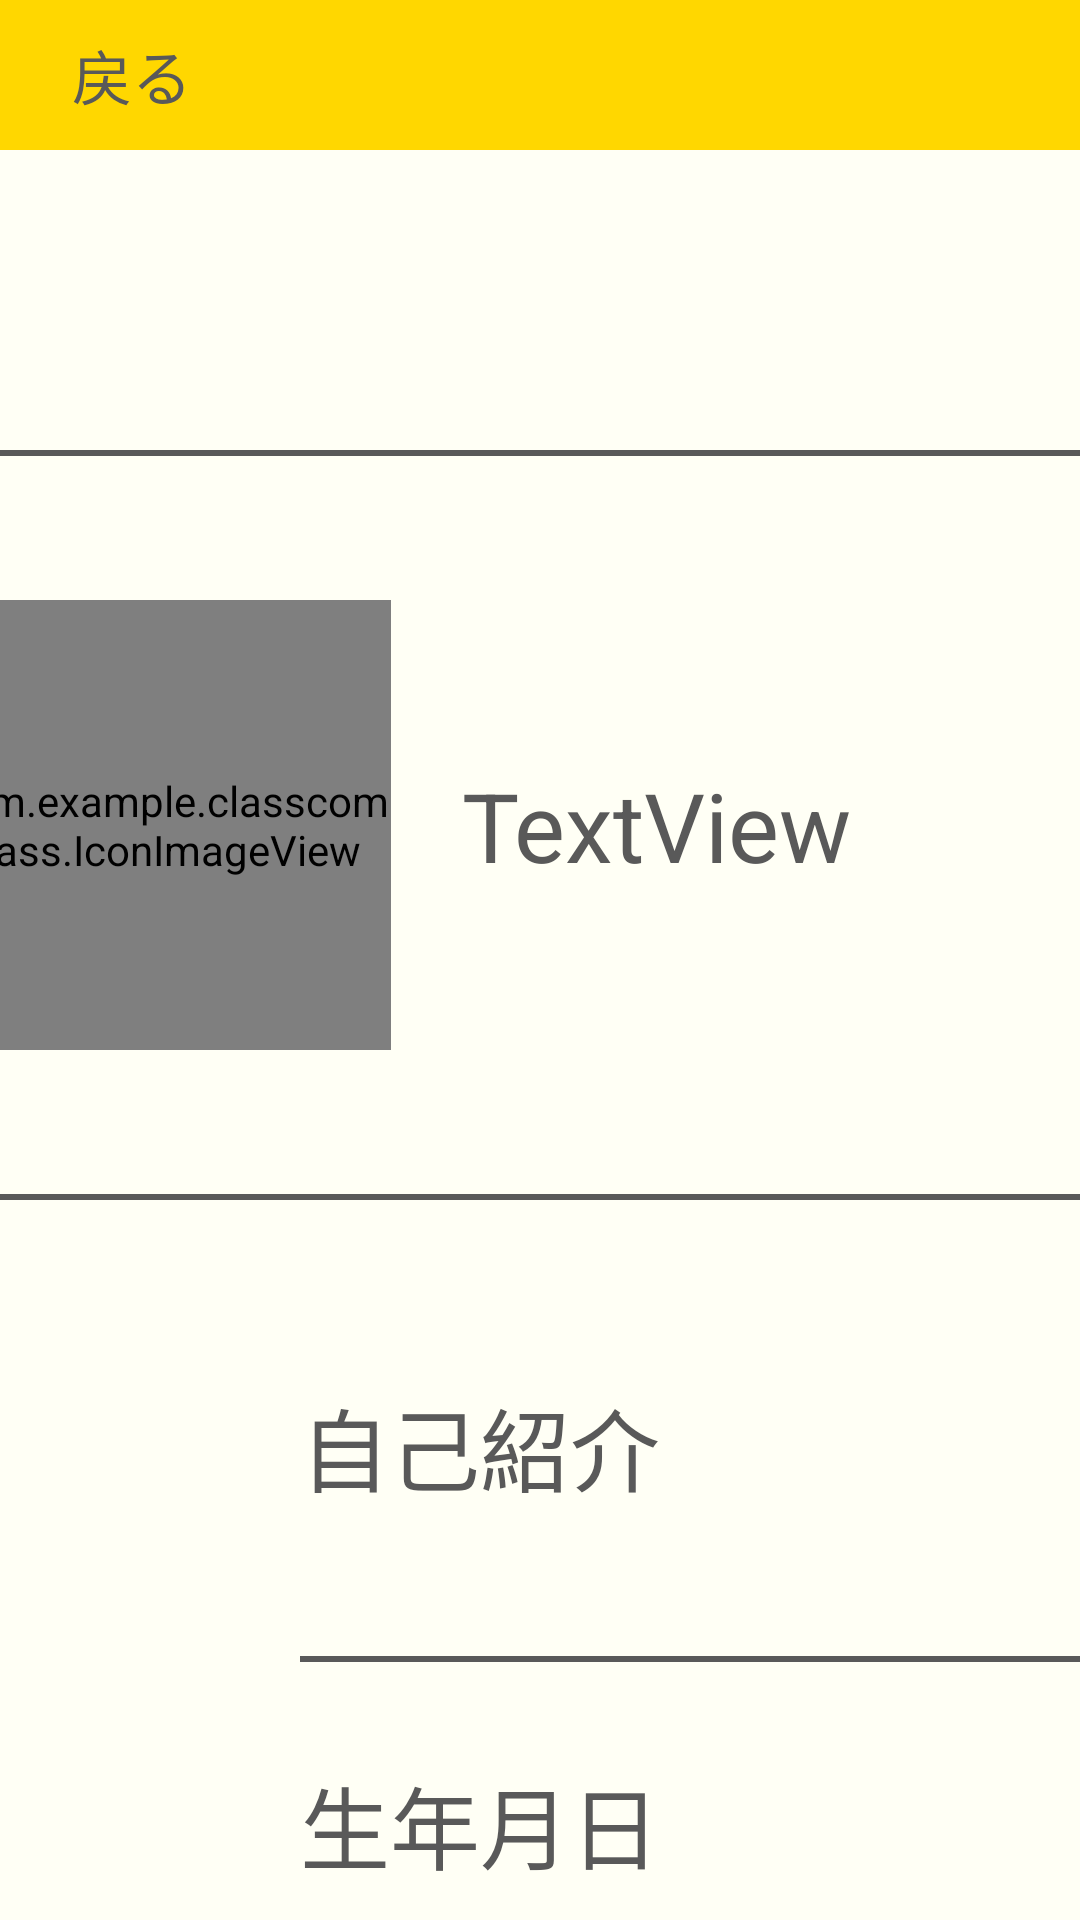

Android layout source for this screen:
<!-- AndroidManifest.xml: application theme Theme.ClassCompass -->
<!-- res/layout/teacher_info_regi_setting.xml -->
<?xml version="1.0" encoding="utf-8"?>
<androidx.constraintlayout.widget.ConstraintLayout xmlns:android="http://schemas.android.com/apk/res/android"
    xmlns:app="http://schemas.android.com/apk/res-auto"
    xmlns:tools="http://schemas.android.com/tools"
    android:layout_width="match_parent"
    android:layout_height="match_parent"
    android:id="@+id/main"
    android:background="@color/background">

    <View
        android:id="@+id/teacher_info_regi_setting_view"
        android:layout_width="match_parent"
        android:layout_height="50dp"
        android:background="@color/yellow"
        app:layout_constraintEnd_toEndOf="parent"
        app:layout_constraintStart_toStartOf="parent"
        app:layout_constraintTop_toTopOf="parent" />

    <TextView
        android:id="@+id/teacher_info_regi_setting_backTxt"
        android:layout_width="wrap_content"
        android:layout_height="wrap_content"
        android:layout_marginStart="24dp"
        android:text="戻る"
        android:textSize="20dp"
        android:textColor="@color/black"
        app:layout_constraintBottom_toBottomOf="@+id/teacher_info_regi_setting_view"
        app:layout_constraintStart_toStartOf="@+id/teacher_info_regi_setting_view"
        app:layout_constraintTop_toTopOf="@+id/teacher_info_regi_setting_view" />

    <View
        android:id="@+id/teacher_info_regi_setting_nameView"
        android:layout_width="600dp"
        android:layout_height="250dp"
        android:layout_marginTop="100dp"
        android:background="@drawable/teacher_info_regi_setting_bg"
        app:layout_constraintEnd_toEndOf="parent"
        app:layout_constraintStart_toStartOf="parent"
        app:layout_constraintTop_toBottomOf="@+id/teacher_info_regi_setting_view" />

    <com.example.classcompass.IconImageView
        android:id="@+id/teacher_info_regi_setting_icon"
        android:layout_width="150dp"
        android:layout_height="150dp"
        android:layout_marginStart="100dp"
        app:layout_constraintBottom_toBottomOf="@+id/teacher_info_regi_setting_nameView"
        app:layout_constraintStart_toStartOf="@+id/teacher_info_regi_setting_nameView"
        app:layout_constraintTop_toTopOf="@+id/teacher_info_regi_setting_nameView"
        app:srcCompat="@drawable/default_icon" />

    <TextView
        android:id="@+id/teacher_info_regi_setting_nameTxt"
        android:layout_width="wrap_content"
        android:layout_height="wrap_content"
        android:layout_marginStart="24dp"
        android:text="TextView"
        android:textColor="@color/black"
        android:textSize="32dp"
        app:layout_constraintBottom_toBottomOf="@+id/teacher_info_regi_setting_icon"
        app:layout_constraintStart_toEndOf="@+id/teacher_info_regi_setting_icon"
        app:layout_constraintTop_toTopOf="@+id/teacher_info_regi_setting_icon" />

    <TextView
        android:id="@+id/teacher_info_regi_setting_selfIntro"
        android:layout_width="wrap_content"
        android:layout_height="wrap_content"
        android:layout_marginStart="100dp"
        android:layout_marginTop="60dp"
        android:text="自己紹介"
        android:textColor="@color/black"
        android:textSize="30dp"
        app:layout_constraintStart_toStartOf="parent"
        app:layout_constraintTop_toBottomOf="@+id/teacher_info_regi_setting_nameView" />

    <TextView
        android:id="@+id/teacher_info_regi_setting_display_selfIntro"
        android:layout_width="wrap_content"
        android:layout_height="wrap_content"
        android:layout_marginStart="32dp"
        android:layout_marginTop="16dp"
        android:text=""
        android:textColor="@color/black"
        android:textSize="24dp"
        app:layout_constraintStart_toStartOf="@+id/teacher_info_regi_setting_selfIntro"
        app:layout_constraintTop_toBottomOf="@+id/teacher_info_regi_setting_selfIntro" />

    <View
        android:id="@+id/teacher_info_regi_setting_underLine1"
        android:layout_width="600dp"
        android:layout_height="2dp"
        android:background="@color/black"
        app:layout_constraintStart_toStartOf="@+id/teacher_info_regi_setting_selfIntro"
        app:layout_constraintTop_toBottomOf="@+id/teacher_info_regi_setting_display_selfIntro" />

    <TextView
        android:id="@+id/teacher_info_regi_setting_birthday"
        android:layout_width="wrap_content"
        android:layout_height="wrap_content"
        android:layout_marginStart="100dp"
        android:layout_marginTop="32dp"
        android:text="生年月日"
        android:textColor="@color/black"
        android:textSize="30dp"
        app:layout_constraintStart_toStartOf="parent"
        app:layout_constraintTop_toBottomOf="@+id/teacher_info_regi_setting_underLine1" />

    <TextView
        android:id="@+id/teacher_info_regi_setting_display_birthday"
        android:layout_width="wrap_content"
        android:layout_height="wrap_content"
        android:layout_marginStart="32dp"
        android:layout_marginTop="16dp"
        android:text="TextView"
        android:textSize="24dp"
        android:textColor="@color/black"
        app:layout_constraintStart_toStartOf="@+id/teacher_info_regi_setting_birthday"
        app:layout_constraintTop_toBottomOf="@+id/teacher_info_regi_setting_birthday" />

    <View
        android:id="@+id/teacher_info_regi_setting_underLine2"
        android:layout_width="600dp"
        android:layout_height="2dp"
        android:background="@color/black"
        app:layout_constraintStart_toStartOf="@+id/teacher_info_regi_setting_birthday"
        app:layout_constraintTop_toBottomOf="@+id/teacher_info_regi_setting_display_birthday" />

    <TextView
        android:id="@+id/teacher_info_regi_setting_mailAddress"
        android:layout_width="wrap_content"
        android:layout_height="wrap_content"
        android:layout_marginStart="100dp"
        android:layout_marginTop="32dp"
        android:text="メールアドレス"
        android:textSize="30dp"
        android:textColor="@color/black"
        app:layout_constraintStart_toStartOf="parent"
        app:layout_constraintTop_toBottomOf="@+id/teacher_info_regi_setting_underLine2" />

    <TextView
        android:id="@+id/teacher_info_regi_setting_display_mailAddress"
        android:layout_width="wrap_content"
        android:layout_height="wrap_content"
        android:layout_marginStart="32dp"
        android:layout_marginTop="16dp"
        android:text="TextView"
        android:textSize="24dp"
        android:textColor="@color/black"
        app:layout_constraintStart_toStartOf="@+id/teacher_info_regi_setting_mailAddress"
        app:layout_constraintTop_toBottomOf="@+id/teacher_info_regi_setting_mailAddress" />

    <View
        android:id="@+id/teacher_info_regi_setting_underLine3"
        android:layout_width="600dp"
        android:layout_height="2dp"
        android:background="@color/black"
        app:layout_constraintStart_toStartOf="@+id/teacher_info_regi_setting_mailAddress"
        app:layout_constraintTop_toBottomOf="@+id/teacher_info_regi_setting_display_mailAddress" />

    <TextView
        android:id="@+id/teacher_info_regi_setting_password"
        android:layout_width="wrap_content"
        android:layout_height="wrap_content"
        android:layout_marginStart="100dp"
        android:layout_marginTop="32dp"
        android:text="パスワード"
        android:textSize="30dp"
        android:textColor="@color/black"
        app:layout_constraintStart_toStartOf="parent"
        app:layout_constraintTop_toBottomOf="@+id/teacher_info_regi_setting_underLine3" />

    <TextView
        android:id="@+id/teacher_info_regi_setting_display_password"
        android:layout_width="wrap_content"
        android:layout_height="wrap_content"
        android:layout_marginStart="32dp"
        android:layout_marginTop="16dp"
        android:text="パスワードの編集は、下の編集ボタンをクリック"
        android:textSize="24dp"
        android:textColor="@color/black"
        app:layout_constraintStart_toStartOf="@+id/teacher_info_regi_setting_password"
        app:layout_constraintTop_toBottomOf="@+id/teacher_info_regi_setting_password" />

    <View
        android:id="@+id/teacher_info_regi_setting_underLine4"
        android:layout_width="600dp"
        android:layout_height="2dp"
        android:background="@color/black"
        app:layout_constraintStart_toStartOf="@+id/teacher_info_regi_setting_password"
        app:layout_constraintTop_toBottomOf="@+id/teacher_info_regi_setting_display_password" />

    <Button
        android:id="@+id/teacher_info_regi_setting_editBtn"
        android:layout_width="180dp"
        android:layout_height="100dp"
        android:layout_marginTop="50dp"
        android:backgroundTint="@color/pink"
        android:text="編集"
        android:textColor="@color/black"
        android:textSize="30dp"
        app:layout_constraintEnd_toEndOf="parent"
        app:layout_constraintStart_toStartOf="parent"
        app:layout_constraintTop_toBottomOf="@+id/teacher_info_regi_setting_underLine4" />
</androidx.constraintlayout.widget.ConstraintLayout>
<!-- resources referenced by this layout -->
<resources>
  <color name="background">#FFFFF5</color>
  <color name="black">#595959</color>
  <color name="pink">#FFC7CA</color>
  <color name="yellow">#FFD700</color>
  <!-- drawable default_icon: png bitmap (drawable, 57734 bytes) -->
  <!-- drawable teacher_info_regi_setting_bg (drawable) -->
  <?xml version="1.0" encoding="utf-8"?>
  <shape xmlns:android="http://schemas.android.com/apk/res/android"
      android:shape="rectangle">
      <solid android:color="@color/background"/>
      <stroke
          android:width="2dp"
          android:color="@color/black"/>
      <corners android:radius="30dp"/>
  
  
  </shape>
  <style name="Theme.ClassCompass" parent="Base.Theme.ClassCompass" />
  <style name="Base.Theme.ClassCompass" parent="Theme.Material3.DayNight.NoActionBar">
          
          
      </style>
</resources>
